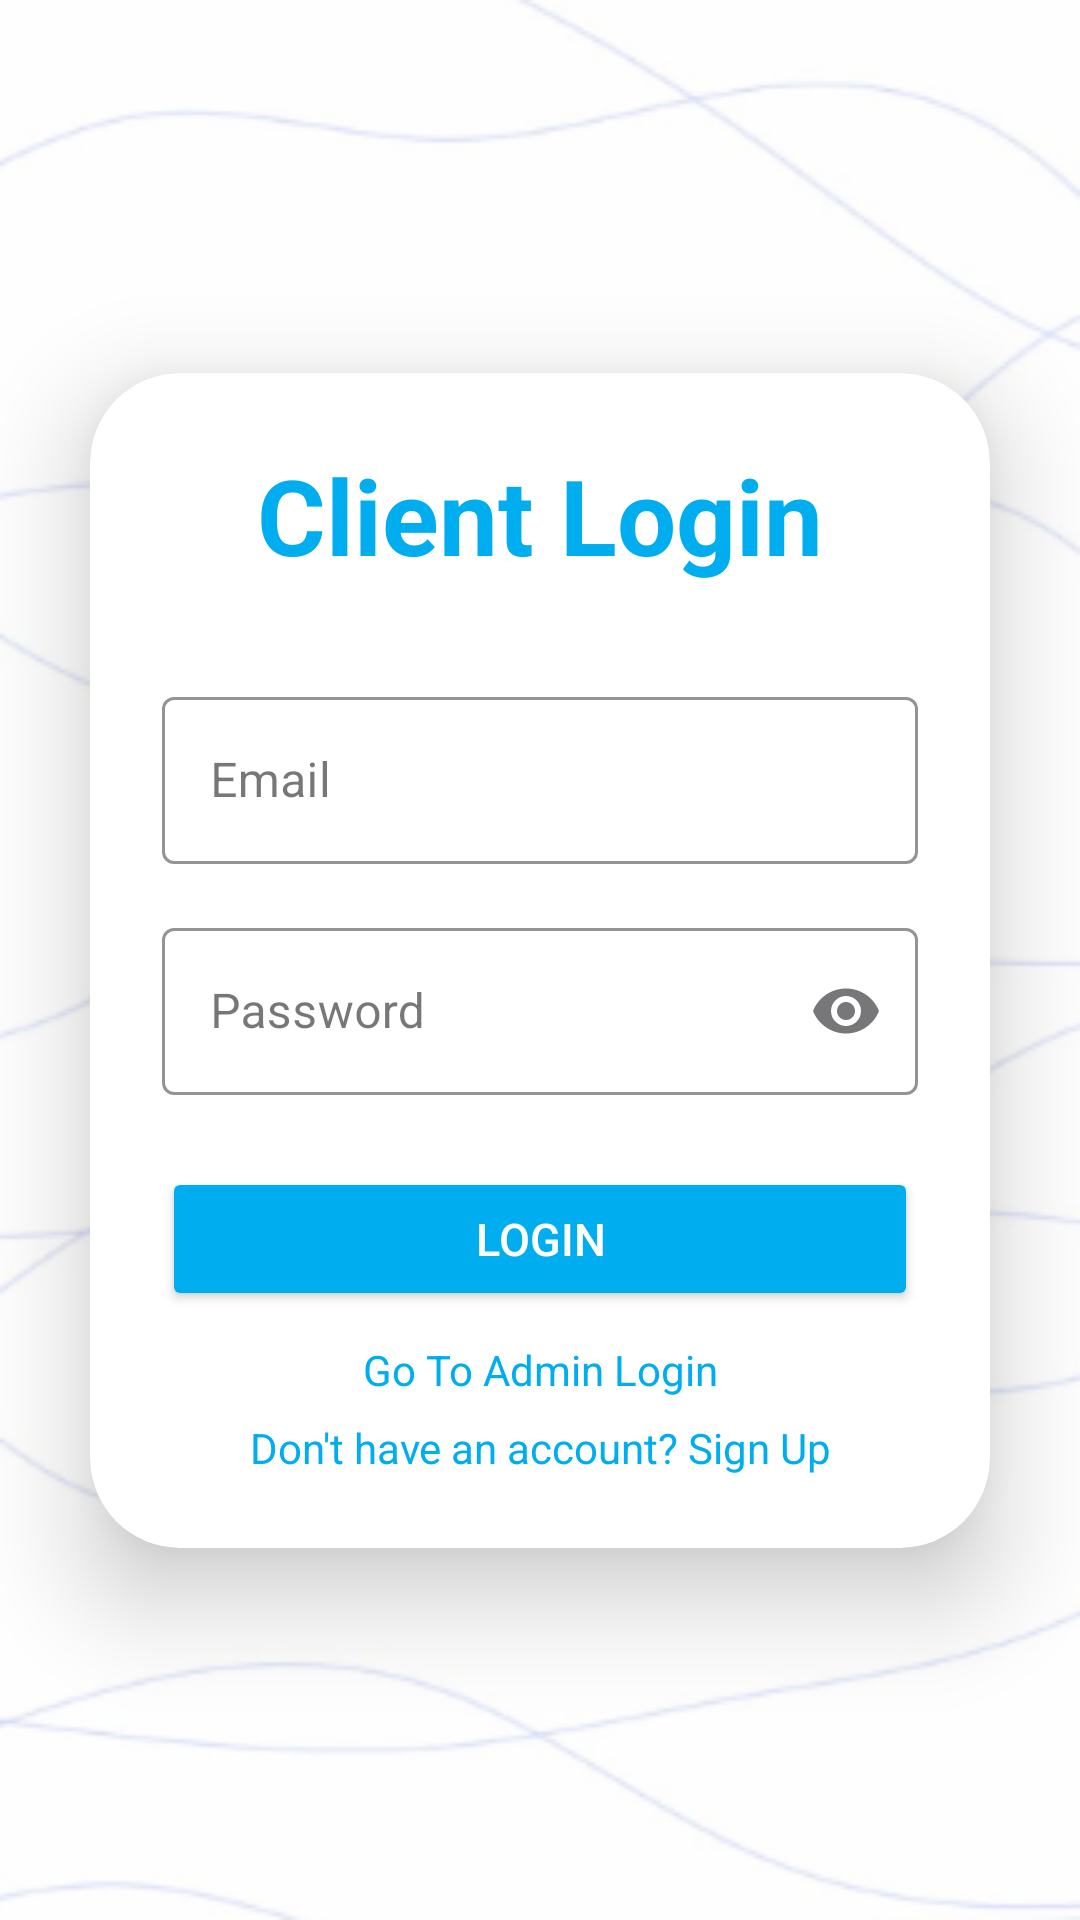

Produce the Android XML layout that renders to this screen, including the resource entries it uses.
<!-- AndroidManifest.xml: application theme Theme.FT -->
<!-- res/layout/activity_client_login.xml -->
<?xml version="1.0" encoding="utf-8"?>
<androidx.constraintlayout.widget.ConstraintLayout xmlns:android="http://schemas.android.com/apk/res/android"
    xmlns:app="http://schemas.android.com/apk/res-auto"
    xmlns:tools="http://schemas.android.com/tools"
    android:id="@+id/main"
    android:layout_width="match_parent"
    android:layout_height="match_parent"
    android:background="@drawable/bkgdpic"
    tools:context=".Client_Login">

    <androidx.cardview.widget.CardView
        android:id="@+id/logincv"
        android:layout_width="match_parent"
        android:layout_height="wrap_content"
        app:cardBackgroundColor="@color/white"
        android:layout_margin="30dp"
        app:cardCornerRadius="30dp"
        app:cardElevation="20dp"
        app:layout_constraintBottom_toBottomOf="parent"
        app:layout_constraintEnd_toEndOf="parent"
        app:layout_constraintStart_toStartOf="parent"
        app:layout_constraintTop_toTopOf="parent">

        <ScrollView
            android:layout_width="match_parent"
            android:layout_height="wrap_content">

            <androidx.constraintlayout.widget.ConstraintLayout
                android:layout_width="match_parent"
                android:layout_height="match_parent"
                android:padding="24dp">

                <TextView
                    android:id="@+id/tvLogin"
                    android:layout_width="wrap_content"
                    android:layout_height="wrap_content"
                    android:text="Client Login"
                    android:textSize="35sp"
                    android:textStyle="bold"
                    android:textColor="@color/blue"
                    app:layout_constraintEnd_toEndOf="parent"
                    app:layout_constraintStart_toStartOf="parent"
                    app:layout_constraintTop_toTopOf="parent" />

                <com.google.android.material.textfield.TextInputLayout
                    android:id="@+id/emailLayout"
                    style="@style/Widget.MaterialComponents.TextInputLayout.OutlinedBox"
                    android:layout_width="match_parent"
                    android:layout_height="wrap_content"
                    android:layout_marginTop="32dp"
                    android:hint="Email"
                    app:startIconDrawable="@drawable/baseline_email_24"
                    app:boxStrokeColor="@color/blue"
                    app:hintTextColor="@color/blue"
                    app:cursorColor="@color/blue"
                    app:layout_constraintEnd_toEndOf="parent"
                    app:layout_constraintStart_toStartOf="parent"
                    app:layout_constraintTop_toBottomOf="@+id/tvLogin">

                    <com.google.android.material.textfield.TextInputEditText
                        android:id="@+id/email"
                        android:layout_width="match_parent"
                        android:layout_height="wrap_content"
                        android:inputType="textEmailAddress"/>
                </com.google.android.material.textfield.TextInputLayout>

                <com.google.android.material.textfield.TextInputLayout
                    android:id="@+id/passwrdLayout"
                    style="@style/Widget.MaterialComponents.TextInputLayout.OutlinedBox"
                    android:layout_width="match_parent"
                    android:layout_height="wrap_content"
                    android:layout_marginTop="16dp"
                    android:hint="Password"
                    app:startIconDrawable="@drawable/baseline_lock_24"
                    app:endIconMode="password_toggle"
                    app:boxStrokeColor="@color/blue"
                    app:hintTextColor="@color/blue"
                    app:cursorColor="@color/blue"
                    app:layout_constraintEnd_toEndOf="@+id/emailLayout"
                    app:layout_constraintStart_toStartOf="@+id/emailLayout"
                    app:layout_constraintTop_toBottomOf="@+id/emailLayout">

                    <com.google.android.material.textfield.TextInputEditText
                        android:id="@+id/password"
                        android:layout_width="match_parent"
                        android:layout_height="wrap_content"
                        android:inputType="textPassword" />
                </com.google.android.material.textfield.TextInputLayout>

                <Button
                    android:id="@+id/btnLogin"
                    android:layout_width="match_parent"
                    android:layout_height="wrap_content"
                    android:layout_marginTop="24dp"
                    android:backgroundTint="@color/blue"
                    android:text="Login"
                    android:textColor="@color/white"
                    android:textSize="15sp"
                    app:layout_constraintEnd_toEndOf="@+id/passwrdLayout"
                    app:layout_constraintStart_toStartOf="@+id/passwrdLayout"
                    app:layout_constraintTop_toBottomOf="@+id/passwrdLayout" />


                <TextView
                    android:id="@+id/tvAdminLogin"
                    android:layout_width="wrap_content"
                    android:layout_height="wrap_content"
                    android:layout_marginTop="10dp"
                    android:text="Go To Admin Login"
                    android:textColor="@color/blue"
                    app:layout_constraintEnd_toEndOf="@+id/btnLogin"
                    app:layout_constraintStart_toStartOf="@+id/btnLogin"
                    app:layout_constraintTop_toBottomOf="@+id/pbClientLogin" />

                <TextView
                    android:id="@+id/tvSignUp"
                    android:layout_width="wrap_content"
                    android:layout_height="wrap_content"
                    android:layout_marginTop="7dp"
                    android:text="Don't have an account? Sign Up"
                    android:textColor="@color/blue"
                    app:layout_constraintEnd_toEndOf="@+id/tvAdminLogin"
                    app:layout_constraintStart_toStartOf="@+id/tvAdminLogin"
                    app:layout_constraintTop_toBottomOf="@+id/tvAdminLogin" />

                <ProgressBar
                    android:id="@+id/pbClientLogin"
                    style="?android:attr/progressBarStyle"
                    android:layout_width="wrap_content"
                    android:layout_height="wrap_content"
                    android:visibility="gone"
                    android:layout_marginTop="12dp"
                    app:layout_constraintEnd_toEndOf="parent"
                    app:layout_constraintStart_toStartOf="parent"
                    app:layout_constraintTop_toBottomOf="@+id/btnLogin" />

            </androidx.constraintlayout.widget.ConstraintLayout>

        </ScrollView>
    </androidx.cardview.widget.CardView>

</androidx.constraintlayout.widget.ConstraintLayout>
<!-- resources referenced by this layout -->
<resources>
  <color name="blue">#00adee</color>
  <color name="white">#FFFFFFFF</color>
  <!-- drawable bkgdpic: png bitmap (drawable, 36714 bytes) -->
  <style name="Theme.FT" parent="Base.Theme.FT" />
  <style name="Base.Theme.FT" parent="Theme.Material3.DayNight.NoActionBar">
          
          
      </style>
</resources>
